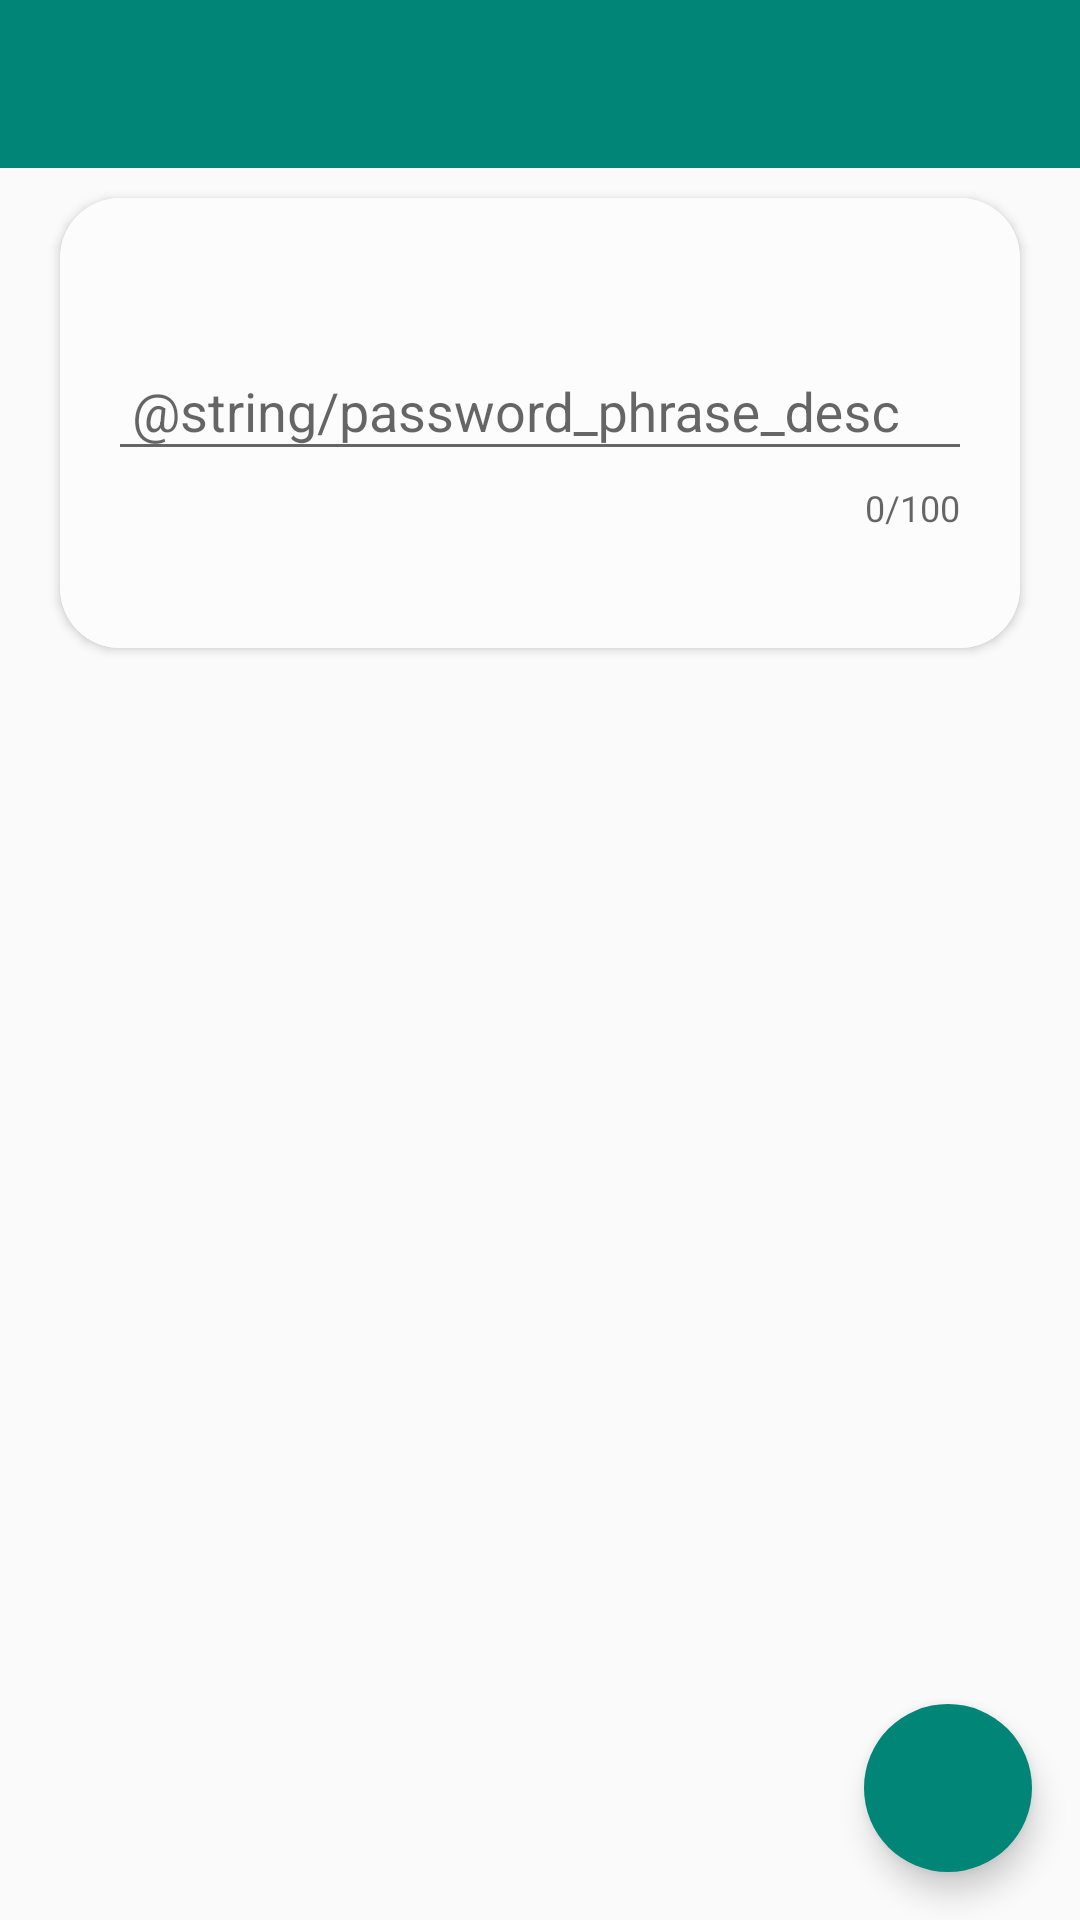

The Android layout XML behind this screen, and the referenced resources:
<!-- AndroidManifest.xml: application theme AppTheme -->
<!-- res/layout/act_add_password_phrase.xml -->
<?xml version="1.0" encoding="utf-8"?>
<androidx.coordinatorlayout.widget.CoordinatorLayout
    xmlns:android="http://schemas.android.com/apk/res/android"
    xmlns:app="http://schemas.android.com/apk/res-auto"
    xmlns:tools="http://schemas.android.com/tools"
    android:layout_width="match_parent"
    android:layout_height="match_parent">

    <com.google.android.material.floatingactionbutton.FloatingActionButton
        android:id="@+id/fab_save_password_phrase"
        android:layout_width="wrap_content"
        android:layout_height="wrap_content"
        android:layout_gravity="end|bottom"
        android:layout_margin="16dp"
        android:src="@drawable/ic_save_24dp"
        android:elevation="6dp"
        app:fabSize="normal"
        android:backgroundTint="@color/colorPrimary"
        app:borderWidth="0dp"/>

    <LinearLayout
        tools:context=".activities.ActAddPasswordPhrase"
        android:orientation="vertical"
        android:layout_width="match_parent"
        android:layout_height="match_parent">

        <androidx.appcompat.widget.Toolbar
            android:id ="@+id/toolbar_add_password_phrase"
            style="@style/Toolbar">

        </androidx.appcompat.widget.Toolbar>

        <ScrollView
            android:layout_width="match_parent"
            android:layout_height="wrap_content">

            <LinearLayout
                android:layout_width="match_parent"
                android:layout_height="wrap_content"
                android:clipToPadding="false"
                android:gravity="center"
                android:orientation="vertical">


                
                <androidx.cardview.widget.CardView
                    android:layout_width="320dp"
                    android:layout_height="150dp"
                    android:layout_margin="10dp"
                    app:cardBackgroundColor="@color/backgroundColor"
                    app:cardCornerRadius="20dp">

                    <LinearLayout
                        android:id="@+id/linl_password_phrase"
                        android:layout_width="match_parent"
                        android:layout_height="match_parent"
                        android:background="@color/backgroundColor"
                        android:gravity="center"
                        android:orientation="vertical">

                        <com.google.android.material.textfield.TextInputLayout
                            android:layout_width="match_parent"
                            android:layout_height="wrap_content"
                            android:layout_marginLeft="16dp"
                            android:layout_marginRight="16dp"
                            app:counterEnabled="true"
                            app:counterMaxLength="100"
                            app:errorEnabled="true">

                            <com.google.android.material.textfield.TextInputEditText
                                android:id="@+id/edtPasswordPhrase"
                                android:layout_width="match_parent"
                                android:layout_height="wrap_content"
                                android:hint="@string/password_phrase_desc"
                                android:inputType="textVisiblePassword"
                                android:maxLength="100"
                                android:paddingStart="8dp"
                                tools:ignore="RtlSymmetry" />
                        </com.google.android.material.textfield.TextInputLayout>
                    </LinearLayout>
                </androidx.cardview.widget.CardView>

            </LinearLayout>

        </ScrollView>

    </LinearLayout>

</androidx.coordinatorlayout.widget.CoordinatorLayout>
<!-- resources referenced by this layout -->
<resources>
  <color name="backgroundColor">#FCFCFC</color>
  <color name="colorPrimary">#008577</color>
  <style name="Toolbar">
          <item name="android:layout_width">match_parent</item>
          <item name="android:layout_height">?attr/actionBarSize</item>
          <item name="android:background">@color/colorPrimary</item>
          <item name="android:theme">@style/ThemeOverlay.AppCompat.Dark.ActionBar</item>
      </style>
  <style name="AppTheme" parent="Theme.AppCompat.Light.DarkActionBar">
          
          <item name="colorPrimary">@color/colorPrimary</item>
          <item name="colorPrimaryDark">@color/colorPrimaryDark</item>
          <item name="colorAccent">@color/colorAccent</item>
      </style>
  <color name="colorPrimaryDark">#00574B</color>
  <color name="colorAccent">#D81B60</color>
</resources>
